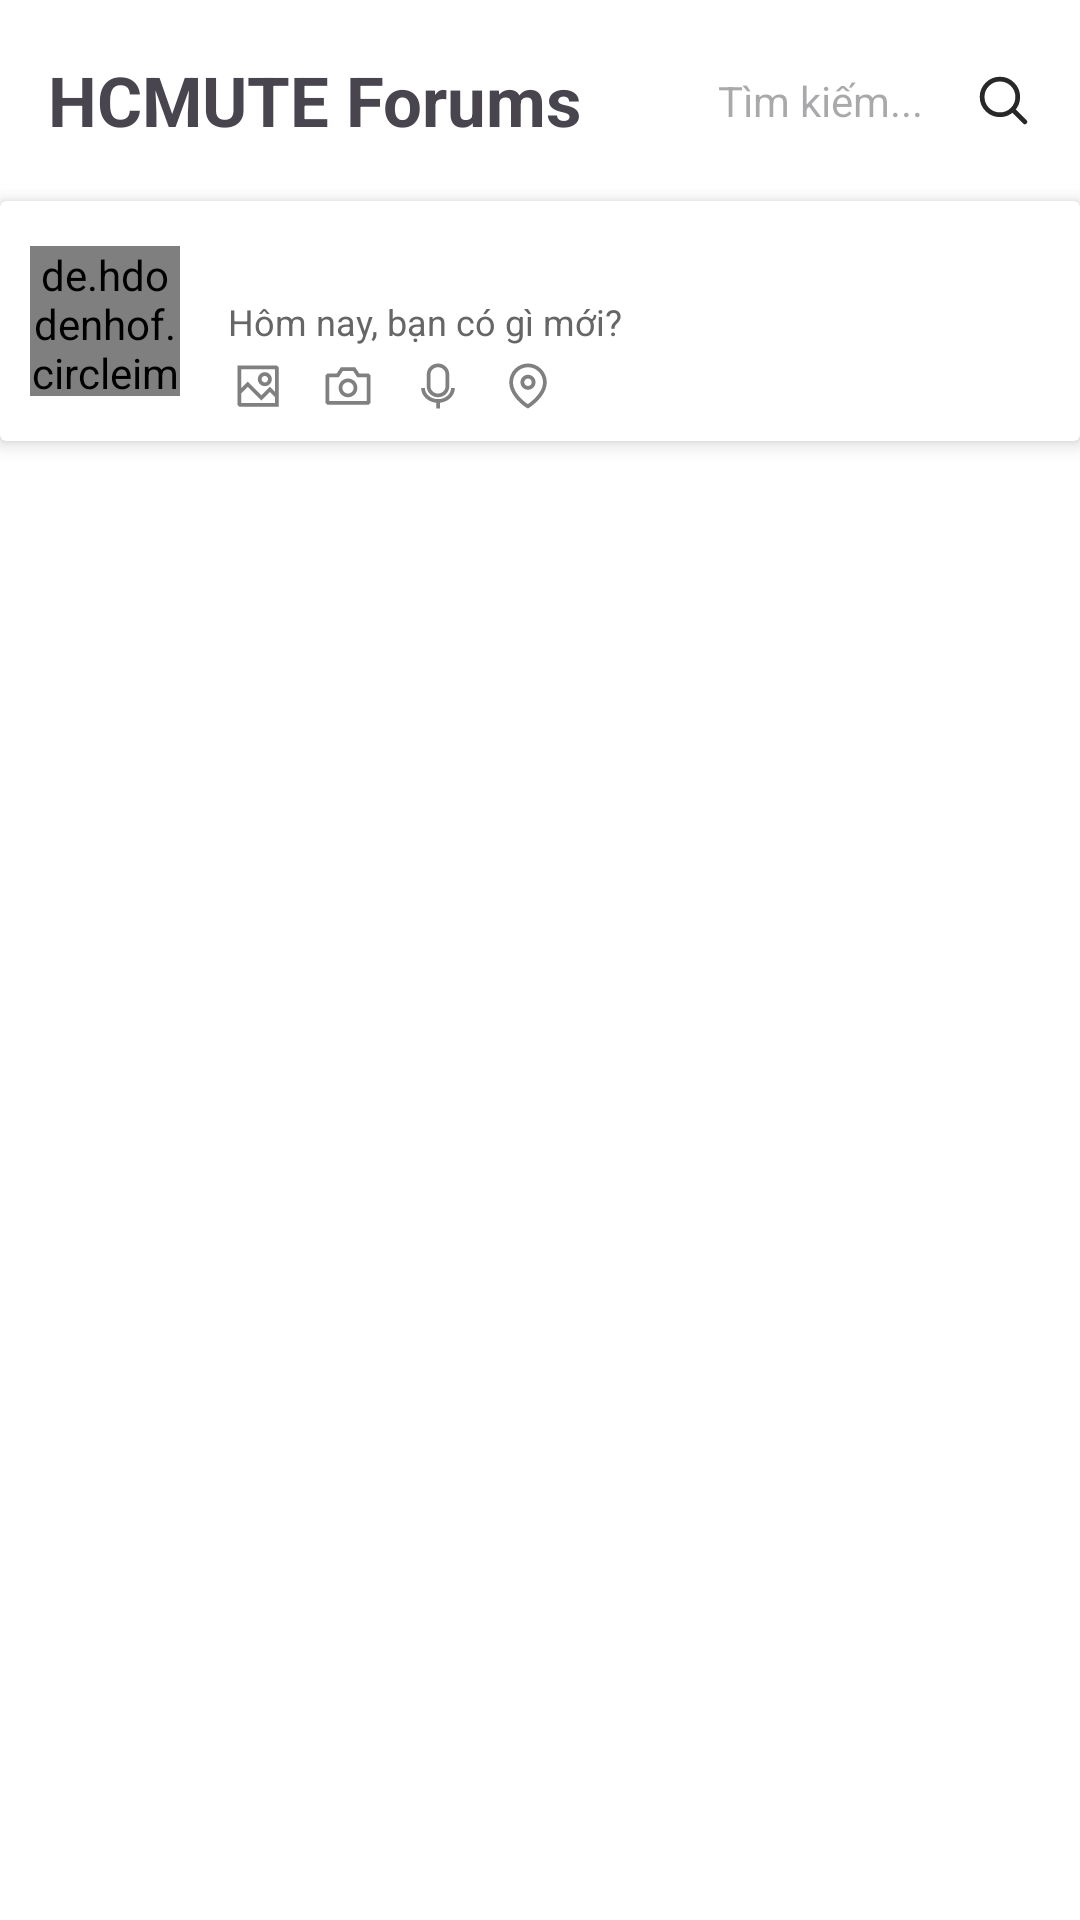

The Android layout XML behind this screen, and the referenced resources:
<!-- AndroidManifest.xml: application theme Theme.HCMUTEForums -->
<!-- res/layout/fragment_home.xml -->
<?xml version="1.0" encoding="utf-8"?>
<androidx.constraintlayout.widget.ConstraintLayout xmlns:android="http://schemas.android.com/apk/res/android"
    xmlns:app="http://schemas.android.com/apk/res-auto"
    xmlns:tools="http://schemas.android.com/tools"
    android:layout_width="match_parent"
    android:layout_height="match_parent"
    android:background="@color/white"
    tools:context=".ui.fragment.HomeFragment">

    <androidx.core.widget.NestedScrollView
        android:layout_width="match_parent"
        android:layout_height="match_parent"
        app:layout_constraintBottom_toBottomOf="parent"
        app:layout_constraintTop_toTopOf="parent"
        app:layout_constraintVertical_bias="1.0"
        tools:layout_editor_absoluteX="-87dp">

        <LinearLayout
            android:layout_width="match_parent"
            android:layout_height="wrap_content"
            android:orientation="vertical">

            
            <LinearLayout
                android:layout_width="match_parent"
                android:layout_height="wrap_content"
                android:orientation="horizontal"
                android:padding="16dp"
                android:gravity="center_vertical">

                <TextView
                    android:id="@+id/tvHeader"
                    android:layout_width="wrap_content"
                    android:layout_height="wrap_content"
                    android:layout_weight="1"
                    android:text="HCMUTE Forums"
                    android:textSize="23sp"
                    android:textStyle="bold" />
                <EditText
                    android:hint="Tìm kiếm..."
                    android:id="@+id/etSearch"
                    android:layout_width="0dp"
                    android:layout_height="wrap_content"
                    android:layout_weight="2.5"
                    android:background="@drawable/search_bg"
                    android:padding="8dp"
                    android:textSize="14sp"
                    android:drawablePadding="8dp" />
                <ImageView
                    android:id="@+id/imgSearch"
                    android:src="@drawable/ic_search"
                    android:layout_weight="0.5"
                    android:layout_width="0dp"
                    android:layout_height="wrap_content"/>
            </LinearLayout>

            
            <androidx.cardview.widget.CardView
                android:id="@+id/cvPostTopic"
                android:layout_width="match_parent"
                android:layout_height="wrap_content"
                android:background="#f2f2f2"
                android:padding="16dp"
                app:cardElevation="4dp">

                <LinearLayout
                    android:layout_width="match_parent"
                    android:layout_height="80dp"
                    android:orientation="vertical"
                    android:padding="10dp">
                    
                    <LinearLayout
                        android:id="@+id/layoutUserInformation"
                        android:layout_width="match_parent"
                        android:layout_height="match_parent"
                        android:gravity="center_vertical"
                        android:orientation="horizontal">

                        <de.hdodenhof.circleimageview.CircleImageView
                            android:id="@+id/imgAvatar"
                            android:layout_width="50dp"
                            android:layout_height="50dp"
                            android:src="@drawable/avatar_boy" />

                        <LinearLayout
                            android:layout_width="match_parent"
                            android:layout_height="match_parent"
                            android:orientation="vertical"
                            android:paddingStart="16dp">

                            <TextView
                                android:id="@+id/tvName"
                                android:layout_width="wrap_content"
                                android:layout_height="wrap_content"
                                android:text=""
                                android:textSize="14sp"
                                android:textStyle="bold" />

                            <TextView
                                android:id="@+id/tvTime"
                                android:layout_width="wrap_content"
                                android:layout_height="wrap_content"
                                android:layout_marginTop="3dp"
                                android:layout_marginBottom="5dp"
                                android:text="Hôm nay, bạn có gì mới?"
                                android:textColor="#666666"
                                android:textSize="12sp" />

                            <LinearLayout
                                android:layout_width="match_parent"
                                android:layout_height="wrap_content">

                                <ImageView
                                    android:layout_width="wrap_content"
                                    android:layout_height="wrap_content"
                                    android:alpha="0.5"
                                    android:scaleType="centerCrop"
                                    android:src="@drawable/ic_image" />

                                <ImageView
                                    android:layout_width="wrap_content"
                                    android:layout_height="wrap_content"
                                    android:layout_marginStart="10dp"
                                    android:alpha="0.5"
                                    android:scaleType="centerCrop"
                                    android:src="@drawable/ic_camera" />

                                <ImageView
                                    android:layout_width="wrap_content"
                                    android:layout_height="wrap_content"
                                    android:layout_marginStart="10dp"
                                    android:alpha="0.5"
                                    android:scaleType="centerCrop"
                                    android:src="@drawable/ic_micro" />

                                <ImageView
                                    android:layout_width="wrap_content"
                                    android:layout_height="wrap_content"
                                    android:layout_marginStart="10dp"
                                    android:alpha="0.5"
                                    android:scaleType="centerCrop"
                                    android:src="@drawable/ic_location" />
                            </LinearLayout>
                        </LinearLayout>
                    </LinearLayout>
                </LinearLayout>
            </androidx.cardview.widget.CardView>

            
            <androidx.recyclerview.widget.RecyclerView
                android:id="@+id/rcvTopic"
                android:layout_width="match_parent"
                android:layout_height="wrap_content"
                android:clipToPadding="false"
                android:paddingBottom="100dp" />

        </LinearLayout>
    </androidx.core.widget.NestedScrollView>
</androidx.constraintlayout.widget.ConstraintLayout>
<!-- resources referenced by this layout -->
<resources>
  <color name="white">#FFFFFFFF</color>
  <!-- drawable ic_camera (drawable) -->
  <vector xmlns:android="http://schemas.android.com/apk/res/android"
      android:width="20dp"
      android:height="20dp"
      android:viewportWidth="24"
      android:viewportHeight="24">
    <path
        android:pathData="M14.881,4.5H9.119L7.469,7.031H3.75L3,7.781V18.75L3.75,19.5H20.25L21,18.75V7.781L20.25,7.031H16.531L14.881,4.5ZM8.281,8.531L9.931,6H14.069L15.719,8.531H19.5V18H4.5V8.531H8.281ZM9.75,12.75C9.75,11.507 10.757,10.5 12,10.5C13.243,10.5 14.25,11.507 14.25,12.75C14.25,13.993 13.243,15 12,15C10.757,15 9.75,13.993 9.75,12.75ZM12,9C9.929,9 8.25,10.679 8.25,12.75C8.25,14.821 9.929,16.5 12,16.5C14.071,16.5 15.75,14.821 15.75,12.75C15.75,10.679 14.071,9 12,9Z"
        android:fillColor="#000000"
        android:fillType="evenOdd"/>
  </vector>
  <!-- drawable ic_image (drawable) -->
  <vector xmlns:android="http://schemas.android.com/apk/res/android"
      android:width="20dp"
      android:height="20dp"
      android:viewportWidth="24"
      android:viewportHeight="24">
    <path
        android:pathData="M3.75,3.75H19.5L20.25,4.5V20.25H4.5L3.75,19.5V3.75ZM5.25,5.25V12.917L7.909,10.257L13.364,15.712L16.773,12.303L18.75,14.28V5.25H5.25ZM18.75,16.402L16.773,14.424L13.364,17.833L7.909,12.379L5.25,15.038V18.75H18.75V16.402ZM14.727,7.977C14.012,7.977 13.432,8.557 13.432,9.273C13.432,9.988 14.012,10.568 14.727,10.568C15.443,10.568 16.023,9.988 16.023,9.273C16.023,8.557 15.443,7.977 14.727,7.977ZM11.932,9.273C11.932,7.729 13.183,6.477 14.727,6.477C16.271,6.477 17.523,7.729 17.523,9.273C17.523,10.817 16.271,12.068 14.727,12.068C13.183,12.068 11.932,10.817 11.932,9.273Z"
        android:fillColor="#000000"
        android:fillType="evenOdd"/>
  </vector>
  <!-- drawable ic_micro (drawable) -->
  <vector xmlns:android="http://schemas.android.com/apk/res/android" android:height="20dp" android:viewportHeight="24" android:viewportWidth="24" android:width="20dp">
        
      <path android:fillColor="#000000" android:fillType="evenOdd" android:pathData="M12,4.5C10.314,4.5 9,5.805 9,7.35V12.15C9,13.696 10.314,15 12,15C13.686,15 15,13.696 15,12.15L15,7.35C15,5.805 13.686,4.5 12,4.5ZM7.5,7.35C7.5,4.919 9.544,3 12,3C14.456,3 16.5,4.919 16.5,7.35L16.5,12.15C16.5,14.581 14.456,16.5 12,16.5C9.544,16.5 7.5,14.581 7.5,12.15V7.35ZM6.75,12.75C6.75,15.144 9.003,17.25 12,17.25C14.997,17.25 17.25,15.144 17.25,12.75H18.75C18.75,15.918 16.05,18.385 12.75,18.713V21H11.25V18.713C7.95,18.385 5.25,15.918 5.25,12.75H6.75Z"/>
      
  </vector>
  <!-- drawable ic_search (drawable) -->
  <vector xmlns:android="http://schemas.android.com/apk/res/android" android:alpha="0.84" android:height="24dp" android:viewportHeight="24" android:viewportWidth="24" android:width="24dp">
        
      <path android:fillColor="#00000000" android:pathData="M15.795,15.811L21,21M18,10.5C18,14.642 14.642,18 10.5,18C6.358,18 3,14.642 3,10.5C3,6.358 6.358,3 10.5,3C14.642,3 18,6.358 18,10.5Z" android:strokeColor="#000000" android:strokeLineCap="round" android:strokeLineJoin="round" android:strokeWidth="2"/>
      
  </vector>
  <style name="Theme.HCMUTEForums" parent="Base.Theme.HCMUTEForums" />
  <style name="Base.Theme.HCMUTEForums" parent="Theme.Material3.DayNight.NoActionBar">
          
          
      </style>
</resources>
